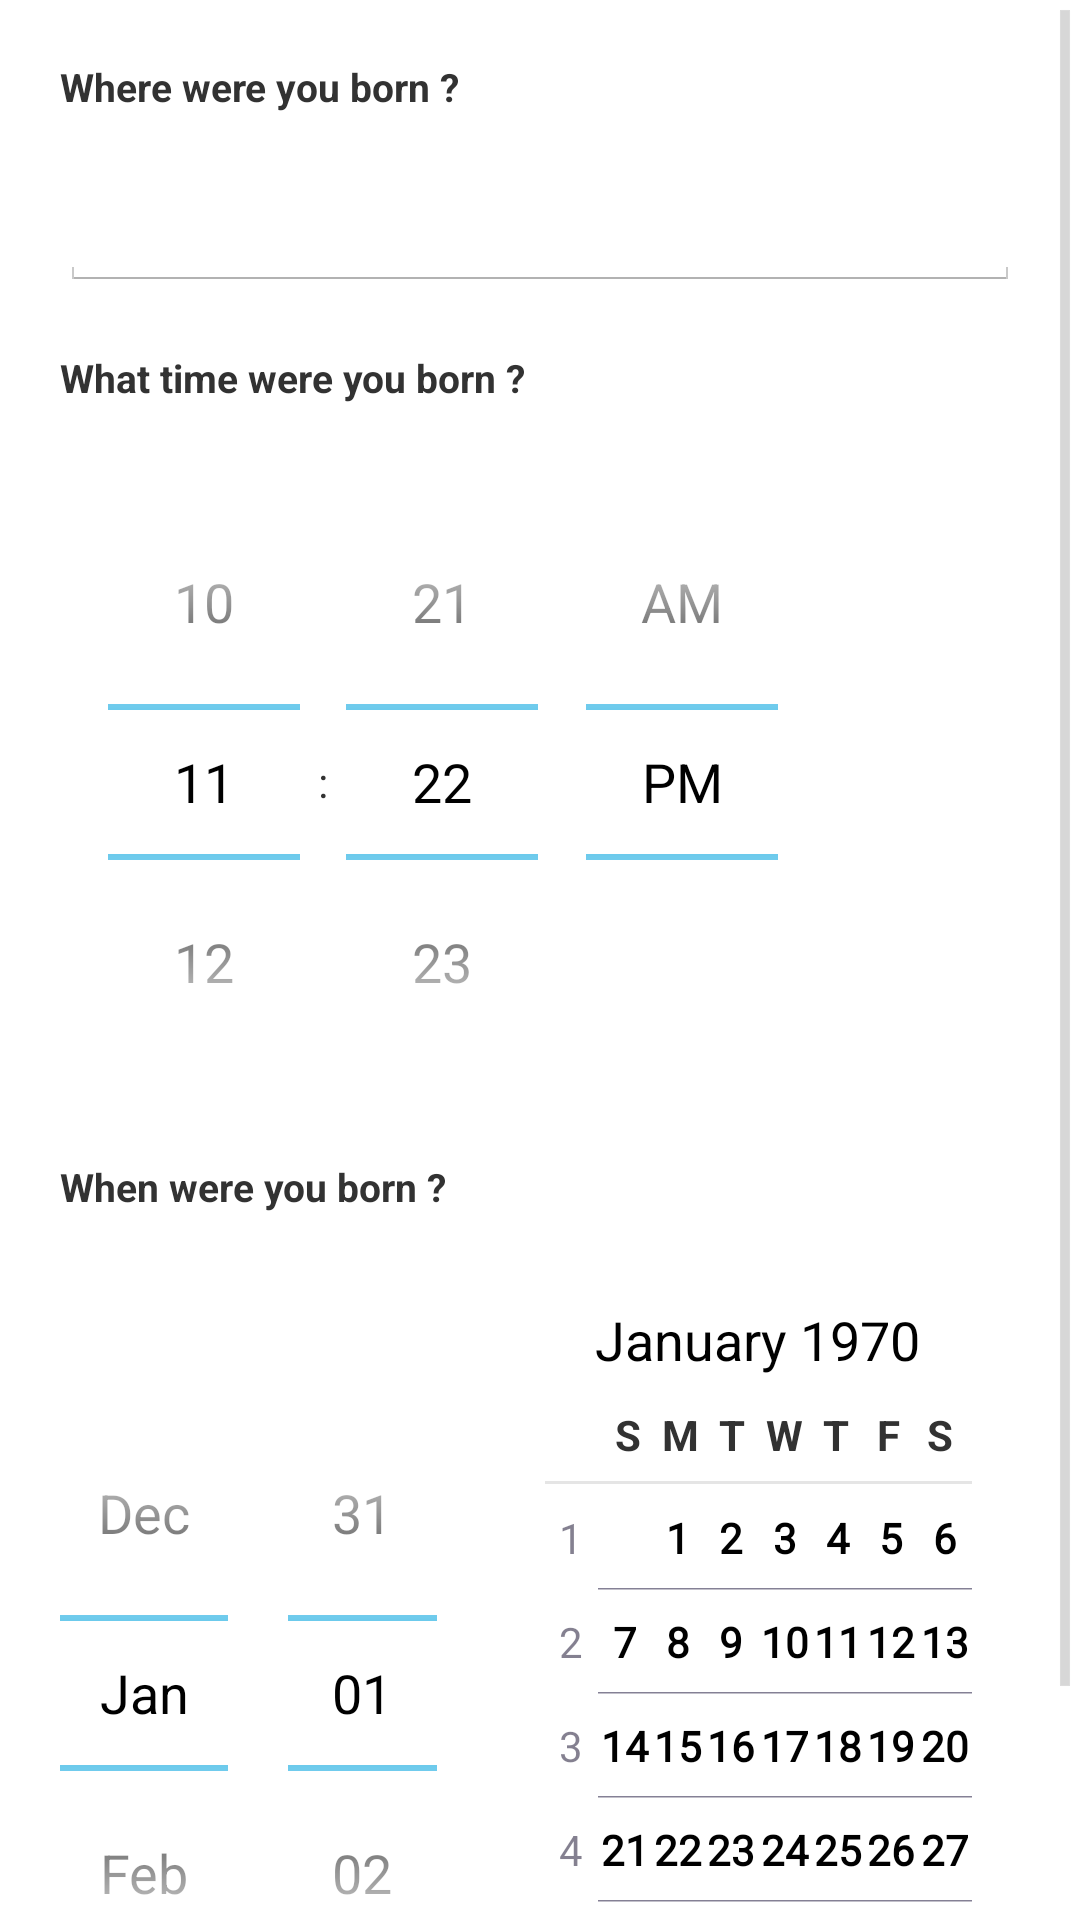

This screen was rendered from an Android layout file. Write that file and the resources it references.
<!-- AndroidManifest.xml: application theme AppTheme -->
<!-- res/layout/fragment_bite_edit.xml -->
<?xml version="1.0" encoding="utf-8"?>
<ScrollView xmlns:android="http://schemas.android.com/apk/res/android"
    android:layout_width="fill_parent"
    android:layout_height="fill_parent">

    <LinearLayout xmlns:android="http://schemas.android.com/apk/res/android"
        android:layout_width="match_parent"
        android:layout_height="match_parent"
        android:orientation="vertical">


        <TextView
            android:id="@+id/textView_BirthPlace"
            android:layout_width="wrap_content"
            android:layout_height="wrap_content"
            android:layout_margin="20dp"
            android:text="Where were you born ?"
            android:textSize="13dp"
            android:textStyle="bold" />

        <EditText
            android:id="@+id/editText"
            android:layout_width="fill_parent"
            android:layout_height="wrap_content"
            android:layout_marginLeft="20dp"
            android:layout_marginRight="20dp" />

        <TextView
            android:id="@+id/textView_BirthTime"
            android:layout_width="wrap_content"
            android:layout_height="wrap_content"
            android:layout_margin="20dp"
            android:text="What time were you born ?"
            android:textSize="13dp"
            android:textStyle="bold" />

        <TimePicker
            android:id="@+id/timePicker"
            android:layout_width="wrap_content"
            android:layout_height="wrap_content"
            android:layout_marginLeft="20dp" />

        <TextView
            android:id="@+id/textView_BirthDate"
            android:layout_width="wrap_content"
            android:layout_height="wrap_content"
            android:layout_margin="20dp"
            android:text="When were you born ?"
            android:textSize="13dp"
            android:textStyle="bold" />

        <DatePicker
            android:id="@+id/datePicker"
            android:layout_width="wrap_content"
            android:layout_height="wrap_content"
            android:layout_marginBottom="20dp"
            android:layout_marginLeft="20dp"
            android:layout_marginRight="20dp" />

    </LinearLayout>

</ScrollView>
<!-- resources referenced by this layout -->
<resources>
  <style name="AppTheme" parent="android:Theme.Holo.Light.DarkActionBar">
          
      </style>
</resources>
